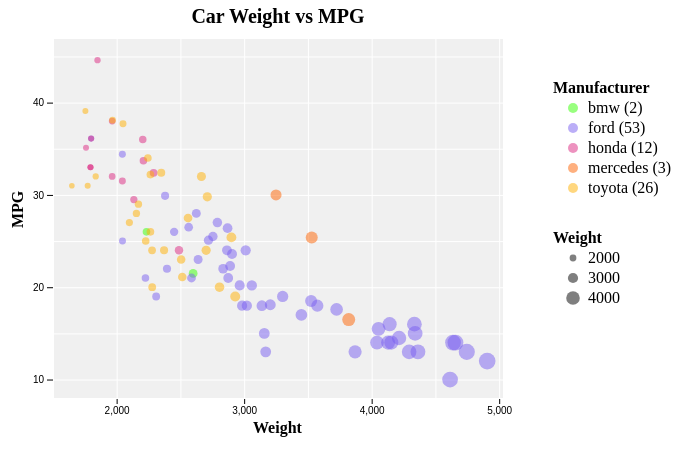
D3 v7 page, settled after 360 driven frames (6 s of simulated time); the page loaded 1 data file(s).



// Set dimensions of graph
  var margin = {top: 30, right: 30, bottom: 30, left: 60},
          width = 540 - margin.left - margin.right,
          height = 420 - margin.top - margin.bottom;

// Create svg with enough space for the legend
  var svg = d3.select('#graph')
      .append("svg")
      .attr("width", width + margin.left + margin.right + 300)
      .attr("height", height + margin.top + margin.bottom + 40)
      .append("g")
      .attr("transform", `translate(${margin.left}, ${margin.top})`)

// Manually create Manufacturer legend
  svg.append("text")
    .attr("x", 500)
    .attr("y", 55)
    .attr('font-weight', 'bold')
    .text('Manufacturer')

  var points = [{x:580, y:100, color:'#33FF00'},
  {x:580, y:120, color:'#785EF0'}, {x:580, y:140, color:'#DC267F'},
  {x:580, y:160, color:'#FE6100'}, {x:580, y:180, color:'#FFB000'}]

  var words = [{x:600, y:100, text:'blank'},
  {x:595, y:105, text:'bmw (2)'}, {x:595, y:125, text:'ford (53)'},
  {x:595, y:145, text:'honda (12)'}, {x:595, y:165, text:'mercedes (3)'},
  {x:595, y:185, text:'toyota (26)'}]

  d3.select('svg')
    .selectAll('circle')
    .data(points)
    .enter().append('circle')
    .attr('cx',  function(d) {return d.x })
    .attr('cy', function(d) {return d.y })
    .attr('r', 5)
    .attr('fill', function(d) {return d.color})
    .style('opacity', 0.5)

  d3.select('svg')
      .selectAll('text')
      .data(words)
      .enter().append('text')
      .attr('x',  function(d) {return d.x })
      .attr('y', function(d) {return d.y })
      .text(function(d) {return d.text})


// Manually create Weight legend
  svg.append("text")
    .attr("x", 500)
    .attr("y", 205)
    .attr('font-weight', 'bold')
    .text('Weight')

  svg.append('circle').attr('cx',  520).attr('cy', 220)
    .attr('r', 2*1.7).style('opacity', 0.5)

  svg.append('circle').attr('cx',  520).attr('cy', 240)
    .attr('r', 3*1.7).style('opacity', 0.5)

  svg.append('circle').attr('cx',  520).attr('cy', 260)
    .attr('r', 4*1.7).style('opacity', 0.5)

  svg.append("text").attr("x", 535).attr("y", 225).text('2000')
  svg.append("text").attr("x", 535).attr("y", 245).text('3000')
  svg.append("text").attr("x", 535).attr("y", 265).text('4000')

// Create Title
  svg.append("text")
          .attr("x", (width / 2))
          .attr("y", 0 - (margin.top / 2))
          .attr("text-anchor", "middle")
          .style("font-size", "20px")
          .style("font-weight", "bold")
          .text("Car Weight vs MPG");

// Create background
  svg.append('rect').attr('x', 0).attr('y', 0)
    .attr('width', 450).attr('height', 360)
    .attr('fill', 'lightgray').style('opacity', 0.35)


//Read the data
d3.csv("cars-sample.csv").then( function(data) {

// Add X axis
    var x = d3.scaleLinear()
    .domain([1501, 5030])
    .range([ 0, width ])

  svg.append('g')
      .attr("transform", `translate(0, ${height})`)
      .call(d3.axisBottom(x).ticks(4))


// Add Y axis
    var y = d3.scaleLinear()
    .domain([8, 47])
    .range([ height, 0])

    svg.append("g")
    .call(d3.axisLeft(y).ticks(4))

// Add gridlines
    var gridx = d3.axisTop()
      .tickFormat('')
      .tickSize(-height)
      .scale(x)
    var gridy = d3.axisLeft()
      .tickFormat('')
      .tickSize(-width)
      .scale(y)

    svg.append('g')
      .attr('class', 'grid')
      .call(gridx)
      .selectAll('line')
      .attr('stroke', 'white')

    svg.append('g')
      .attr('class', 'grid')
      .call(gridy)
      .selectAll('line')
      .attr('stroke', 'white')

// Remove outer lines/axes
    svg.selectAll('path').style('stroke', 'white')

// Add axes labels
    svg.append("text")
      .attr("x", 200)
      .attr("y", 395)
      .attr('font-weight', 'bold')
      .text('Weight')

    svg.append("text")
      .attr("x", -10)
      .attr("y", 180)
      .attr('font-weight', 'bold')
      .text('MPG')
      .attr('transform', 'translate (-210, 180) rotate(270)')

// Create color coding
    var color = d3.scaleOrdinal()
      .domain(['bmw', 'ford', 'honda', 'mercedes', 'toyota'])
      .range(['#33FF00', '#785EF0', '#DC267F', '#FE6100', '#FFB000'])

// Create a tooltip to display data
    var tooltip = d3.select("#graph")
      .append("div")
      .style("position", "absolute")
      .style("visibility", "hidden")
      .style("background-color", "white")
      .style("border", "solid")
      .style("border-width", "1px")
      .style("border-radius", "5px")
      .style("padding", "4px")

// Plot circles
    svg.append('g')
    .selectAll("dot")
    .data(data)
    .join("circle")
        .attr("cx", function (d) { return x(d.Weight); } )
        .attr("cy", function (d) { return y(d.MPG); } )
        .attr("r", function(d) { return (d.Weight * 0.0017) })
        .style("fill", function(d) { return color(d.Manufacturer) })
        .style("opacity", 0.5)

    // Mouseover effect
    // Make circle stand out and show tooltip
    .on('mouseover', function(event, d) {
      d3.select(this).transition()
        .duration('50')
        .style('opacity', 1)
      tooltip.style('visibility', 'visible')
    })

    // Give tooltip its position and data
    .on('mousemove', function(event, d) {
      tooltip
        .html(`Weight: ${d.Weight} <br> MPG: ${d.MPG}
        <br> Car: ${d.Car}`)
        .style('font-size', '15px')
        .style("left", (event.pageX + 20) + "px") // It is important to put the +90: other wise the tooltip is exactly where the point is an it creates a weird effect
        .style("top", event.pageY + "px")
    })

    // Return to previous state when leaving
    .on('mouseleave', function(event, d) {
      d3.select(this).transition()
          .duration('50')
          .style('opacity', 0.5)
      tooltip.style('visibility', 'hidden')
    })

})



### data: cars-sample.csv
, Car, Manufacturer, MPG, Cylinders, Displacement, Horsepower, Weight, Acceleration, Model.Year, Origin
30, 2002, bmw, 26, 4, 121, 113, 2234, 12.5, 70, European
250, 320i, bmw, 21.5, 4, 121, 110, 2600, 12.8, 77, European
5, torino, ford, 17, 8, 302, 140, 3449, 10.5, 70, American
6, galaxie 500, ford, 15, 8, 429, 198, 4341, 10, 70, American
24, maverick, ford, 21, 6, 200, 85, 2587, 16, 70, American
32, f250, ford, 10, 8, 360, 215, 4615, 14, 70, American
39, pinto, ford, 25, 4, 98, NA, 2046, 19, 71, American
44, torino 500, ford, 19, 6, 250, 88, 3302, 15.5, 71, American
48, galaxie 500, ford, 14, 8, 351, 153, 4154, 13.5, 71, American
51, country squire (sw), ford, 13, 8, 400, 170, 4746, 12, 71, American
56, mustang, ford, 18, 6, 250, 88, 3139, 14.5, 71, American
69, pinto runabout, ford, 21, 4, 122, 86, 2226, 16.5, 72, American
73, galaxie 500, ford, 14, 8, 351, 153, 4129, 13, 72, American
82, gran torino (sw), ford, 13, 8, 302, 140, 4294, 16, 72, American
88, pinto (sw), ford, 22, 4, 122, 86, 2395, 16, 72, American
96, gran torino, ford, 14, 8, 302, 137, 4042, 14.5, 73, American
100, ltd, ford, 13, 8, 351, 158, 4363, 13, 73, American
108, maverick, ford, 18, 6, 250, 88, 3021, 16.5, 73, American
112, country, ford, 12, 8, 400, 167, 4906, 12.5, 73, American
120, pinto, ford, 19, 4, 122, 85, 2310, 18.5, 73, American
134, maverick, ford, 21, 6, 200, NA, 2875, 17, 74, American
138, pinto, ford, 26, 4, 122, 80, 2451, 16.5, 74, American
144, gran torino, ford, 16, 8, 302, 140, 4141, 14, 74, American
147, gran torino (sw), ford, 14, 8, 302, 140, 4638, 16, 74, American
163, maverick, ford, 15, 6, 250, 72, 3158, 19.5, 75, American
167, ltd, ford, 14, 8, 351, 148, 4657, 13.5, 75, American
174, mustang ii, ford, 13, 8, 302, 129, 3169, 12, 75, American
176, pinto, ford, 23, 4, 140, 83, 2639, 17, 75, American
182, pinto, ford, 18, 6, 171, 97, 2984, 14.5, 75, American
198, gran torino, ford, 14.5, 8, 351, 152, 4215, 12.8, 76, American
201, maverick, ford, 24, 6, 200, 81, 3012, 17.6, 76, American
208, granada ghia, ford, 18, 6, 250, 78, 3574, 21, 76, American
214, pinto, ford, 26.5, 4, 140, 72, 2565, 13.6, 76, American
222, f108, ford, 13, 8, 302, 130, 3870, 15, 76, American
236, granada, ford, 18.5, 6, 250, 98, 3525, 19, 77, American
240, thunderbird, ford, 16, 8, 351, 149, 4335, 14.5, 77, American
244, mustang ii 2+2, ford, 25.5, 4, 140, 89, 2755, 15.8, 77, American
253, fiesta, ford, 36.1, 4, 98, 66, 1800, 14.4, 78, American
262, fairmont (auto), ford, 20.2, 6, 200, 85, 2965, 15.8, 78, American
263, fairmont (man), ford, 25.1, 4, 140, 88, 2720, 15.4, 78, American
272, futura, ford, 18.1, 8, 302, 139, 3205, 11.2, 78, American
290, fairmont 4, ford, 22.3, 4, 140, 88, 2890, 17.3, 79, American
294, ltd landau, ford, 17.6, 8, 302, 129, 3725, 13.4, 79, American
298, country squire (sw), ford, 15.5, 8, 351, 142, 4054, 14.3, 79, American
322, fairmont, ford, 26.4, 4, 140, 88, 2870, 18.1, 80, American
344, mustang cobra, ford, 23.6, 4, 140, NA, 2905, 14.3, 80, American
359, escort 4w, ford, 34.4, 4, 98, 65, 2045, 16.2, 81, American
360, escort 2h, ford, 29.9, 4, 98, 65, 2380, 20.7, 81, American
374, granada gl, ford, 20.2, 6, 200, 88, 3060, 17.1, 81, American
382, fairmont futura, ford, 24, 4, 140, 92, 2865, 16.4, 82, American
398, granada l, ford, 22, 6, 232, 112, 2835, 14.7, 82, American
402, mustang gl, ford, 27, 4, 140, 86, 2790, 15.6, 82, American
405, ranger, ford, 28, 4, 120, 79, 2625, 18.6, 82, American
157, civic, honda, 24, 4, 120, 97, 2489, 15, 74, Japanese
189, civic cvcc, honda, 33, 4, 91, 53, 1795, 17.5, 75, Japanese
206, civic, honda, 33, 4, 91, 53, 1795, 17.4, 76, Japanese
224, accord cvcc, honda, 31.5, 4, 98, 68, 2045, 18.5, 77, Japanese
256, civic cvcc, honda, 36.1, 4, 91, 60, 1800, 16.4, 78, Japanese
287, accord lx, honda, 29.5, 4, 98, 68, 2135, 16.6, 78, Japanese
337, civic 1500 gl, honda, 44.6, 4, 91, 67, 1850, 13.8, 80, Japanese
... 35 more rows